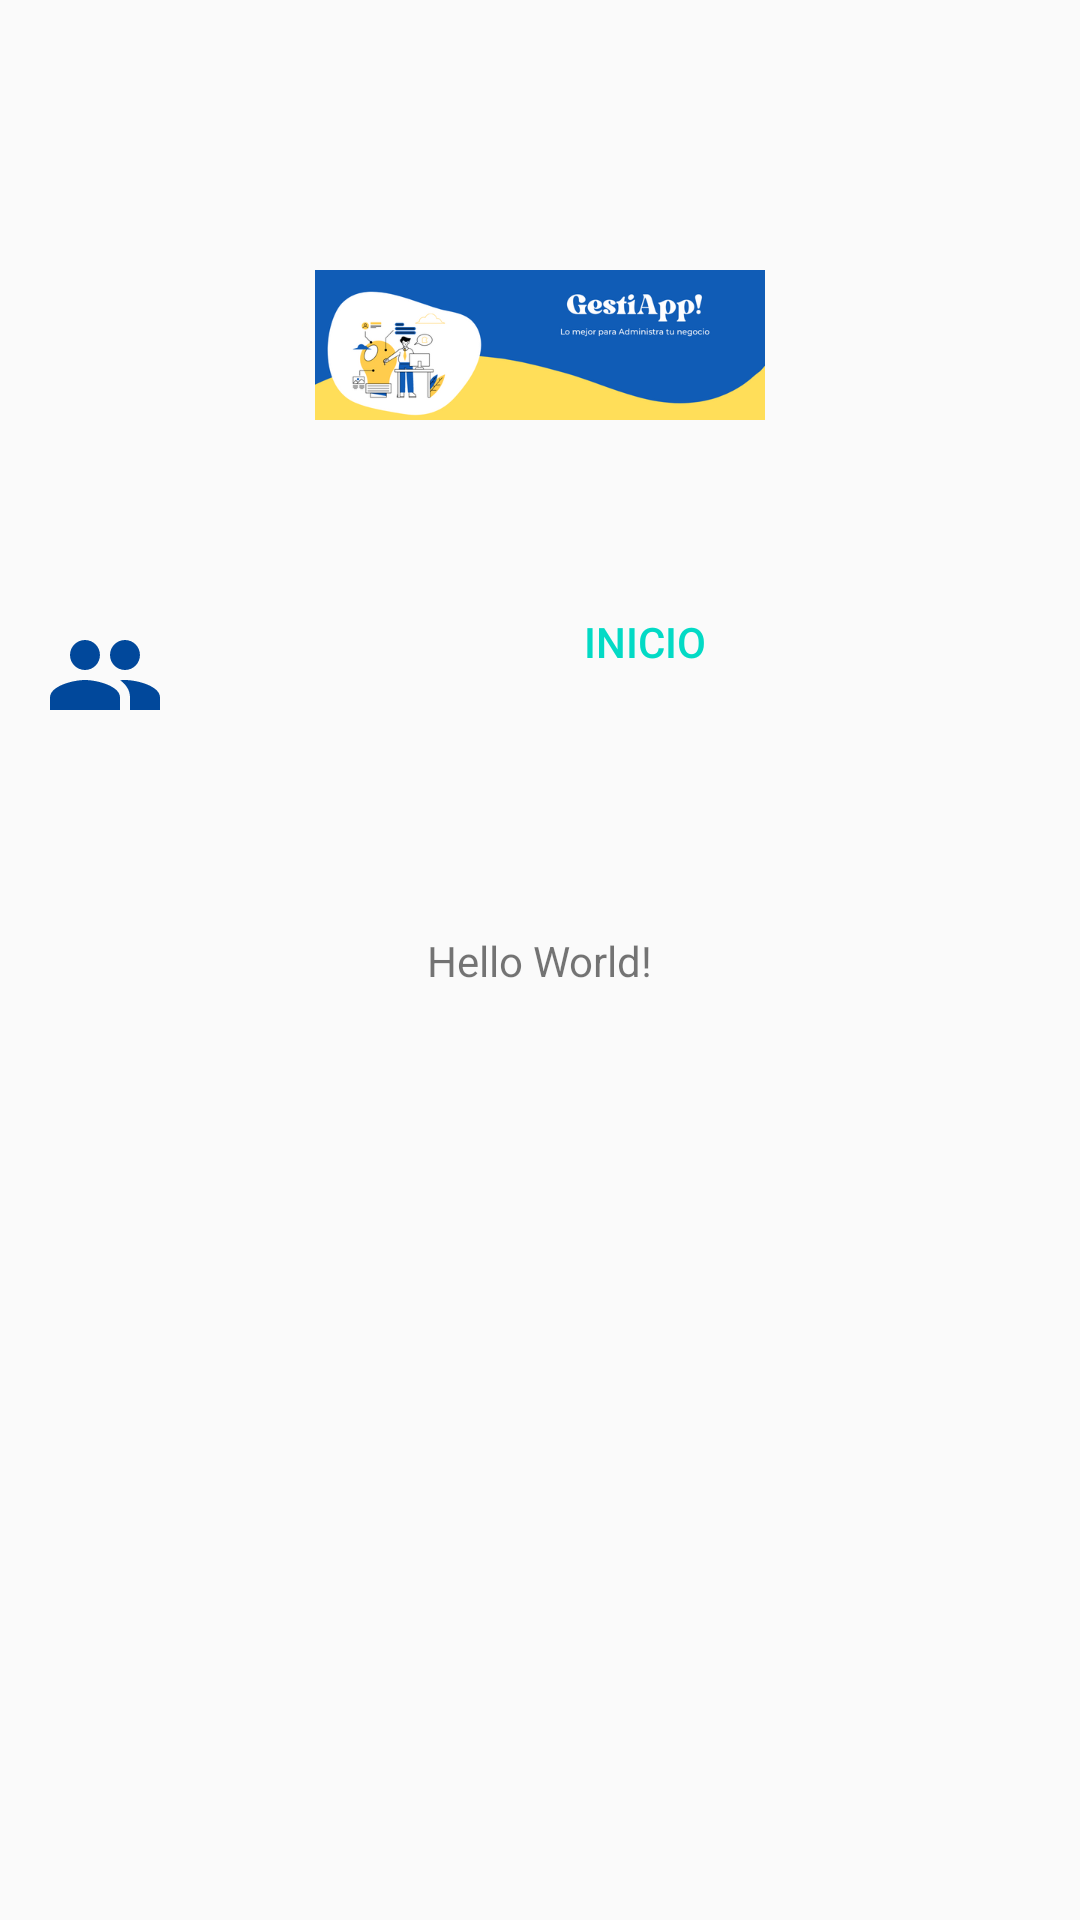

Produce the Android XML layout that renders to this screen, including the resource entries it uses.
<!-- AndroidManifest.xml: application theme Theme.EmpredeApp -->
<!-- res/layout/activity_main.xml -->
<?xml version="1.0" encoding="utf-8"?>
<android.support.constraint.ConstraintLayout xmlns:android="http://schemas.android.com/apk/res/android"
    xmlns:app="http://schemas.android.com/apk/res-auto"
    xmlns:tools="http://schemas.android.com/tools"
    android:layout_width="match_parent"
    android:layout_height="match_parent"
    tools:context=".MainActivity">

    <TextView
        android:id="@+id/text_home"
        android:layout_width="match_parent"
        android:layout_height="wrap_content"
        android:layout_marginStart="8dp"
        android:layout_marginTop="8dp"
        android:layout_marginEnd="8dp"
        android:textAlignment="center"
        android:textSize="20sp"
        app:layout_constraintBottom_toBottomOf="parent"
        app:layout_constraintEnd_toEndOf="parent"
        app:layout_constraintStart_toStartOf="parent"
        app:layout_constraintTop_toTopOf="parent" />

    <LinearLayout
        android:id="@+id/linear_ly1"
        android:layout_width="match_parent"
        android:layout_height="match_parent"
        android:orientation="vertical"
        android:gravity="center_horizontal">

        <ImageView
            android:id="@+id/image_view"
            android:layout_width="150dp"
            android:layout_height="150dp"
            android:layout_marginTop="40dp"
            app:srcCompat="@drawable/local"
            tools:ignore="ImageContrastCheck"
            android:contentDescription="@string/app_name" />

        <LinearLayout
            android:layout_width="match_parent"
            android:layout_height="wrap_content"
            android:orientation="horizontal">

            <ImageButton
                android:id="@+id/my_button"
                android:layout_width="@dimen/button_size"
                android:layout_height="@dimen/button_size"
                android:background="@drawable/btn_bg"
                android:src="@drawable/ic_baseline_people_24"
                android:contentDescription="@string/button_description"
                android:scaleType="centerInside" />

            <Button
                android:id="@+id/button2"
                android:layout_width="0dp"
                android:layout_height="wrap_content"
                android:layout_weight="1"
                android:text="@string/app_name"
                style="?android:attr/buttonBarButtonStyle" />

        </LinearLayout>

    </LinearLayout>

    <TextView
        android:layout_width="wrap_content"
        android:layout_height="wrap_content"
        android:text="Hello World!"
        app:layout_constraintBottom_toBottomOf="parent"
        app:layout_constraintLeft_toLeftOf="parent"
        app:layout_constraintRight_toRightOf="parent"
        app:layout_constraintTop_toTopOf="parent" />

</android.support.constraint.ConstraintLayout>
<!-- resources referenced by this layout -->
<resources>
  <dimen name="button_size">70dp</dimen>
  <!-- drawable btn_bg (drawable) -->
  <shape xmlns:android="http://schemas.android.com/apk/res/android"
      android:shape="rectangle">
      <solid android:color="@color/button_color" />
      <corners android:radius="@dimen/button_corner_radius" />
  </shape>
  <!-- drawable ic_baseline_people_24 (drawable) -->
  <vector android:height="40dp" android:tint="@color/color_secondary"
      android:viewportHeight="24" android:viewportWidth="24"
      android:width="40dp" xmlns:android="http://schemas.android.com/apk/res/android">
      <path android:fillColor="@android:color/white" android:pathData="M16,11c1.66,0 2.99,-1.34 2.99,-3S17.66,5 16,5c-1.66,0 -3,1.34 -3,3s1.34,3 3,3zM8,11c1.66,0 2.99,-1.34 2.99,-3S9.66,5 8,5C6.34,5 5,6.34 5,8s1.34,3 3,3zM8,13c-2.33,0 -7,1.17 -7,3.5L1,19h14v-2.5c0,-2.33 -4.67,-3.5 -7,-3.5zM16,13c-0.29,0 -0.62,0.02 -0.97,0.05 1.16,0.84 1.97,1.97 1.97,3.45L17,19h6v-2.5c0,-2.33 -4.67,-3.5 -7,-3.5z"/>
  </vector>
  <!-- drawable local: png bitmap (drawable, 47834 bytes) -->
  <string name="app_name">Inicio</string>
  <string name="button_description">EmpredeApp</string>
  <style name="Theme.EmpredeApp" parent="Theme.AppCompat.Light.DarkActionBar">
          
          <item name="colorPrimary">@color/purple_500</item>
          <item name="colorPrimaryDark">@color/purple_700</item>
          <item name="colorAccent">@color/teal_200</item>
          
      </style>
  <dimen name="button_corner_radius">50dp</dimen>
  <color name="color_secondary">#01489B</color>
  <color name="purple_500">#FFC802</color>
  <color name="purple_700">#FF3700B3</color>
  <color name="teal_200">#FF03DAC5</color>
</resources>
